The GitHub repository KelvinFernando/ao-business contains a labelled image folder "ao-business" with 2 categories: audit, badge. Examples follow, each with its label.

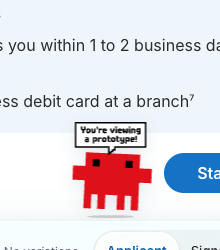
Label: badge

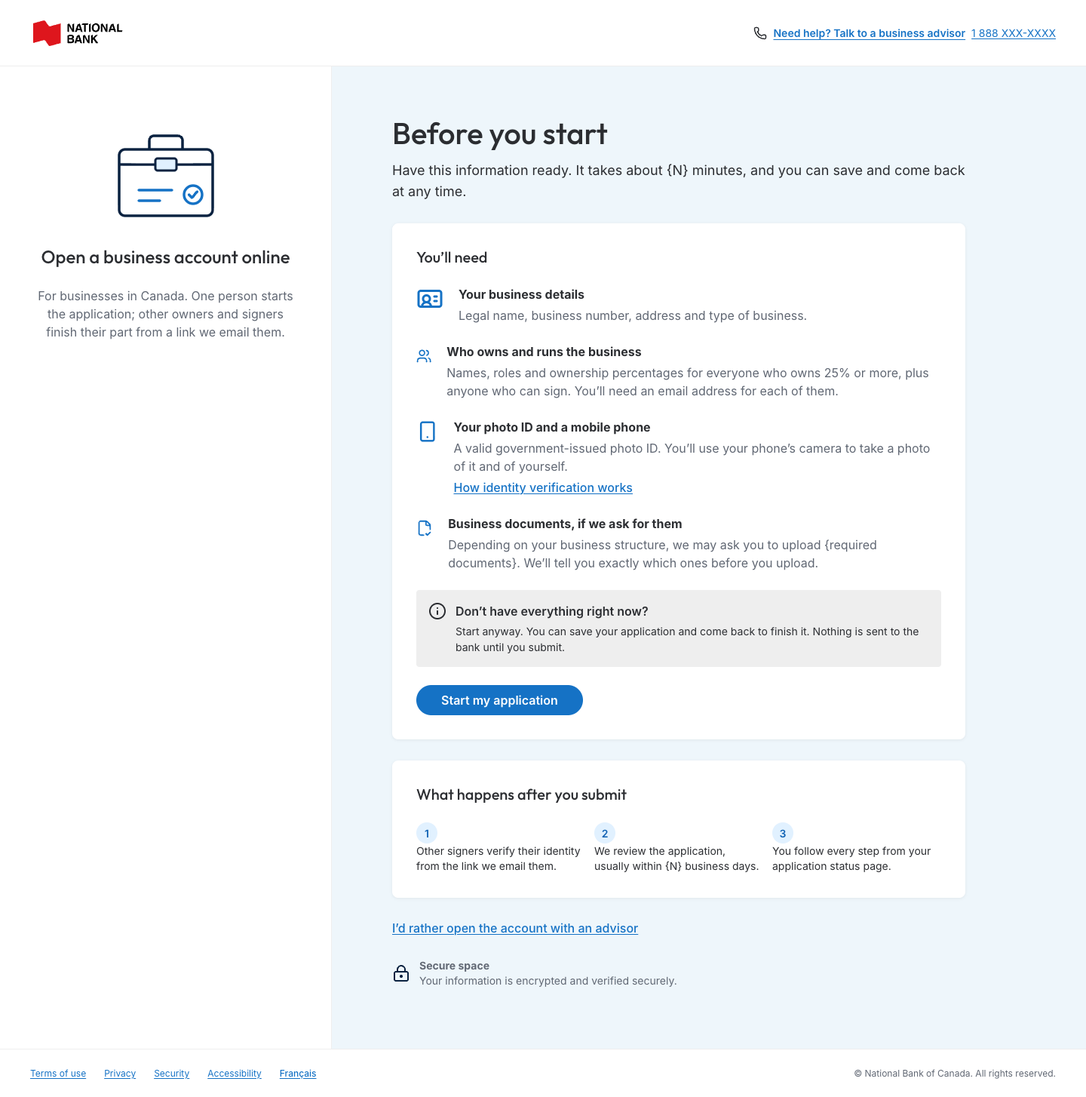
Label: audit

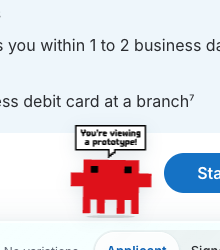
Label: badge

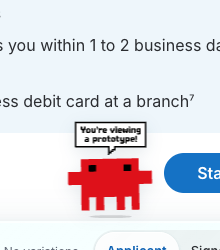
Label: badge

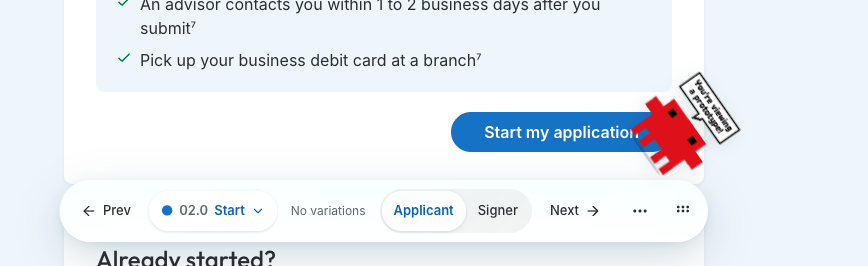
Label: badge

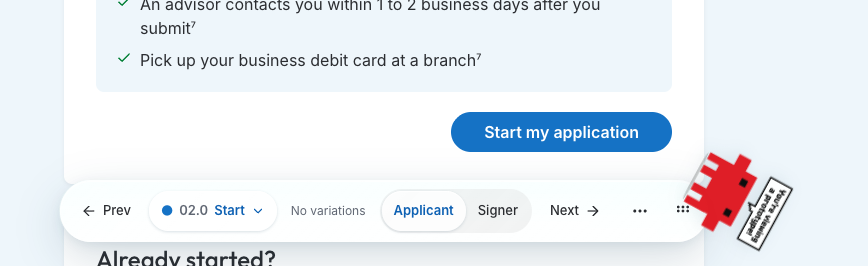
Label: badge
